Run: headless pygame with SDL's dummy video driver; simulated clock (each Clock.tick advances the game by its frame time, no real sleeping); random seed 0; keys injected as events and as key.get_pressed() state; no mouse input.
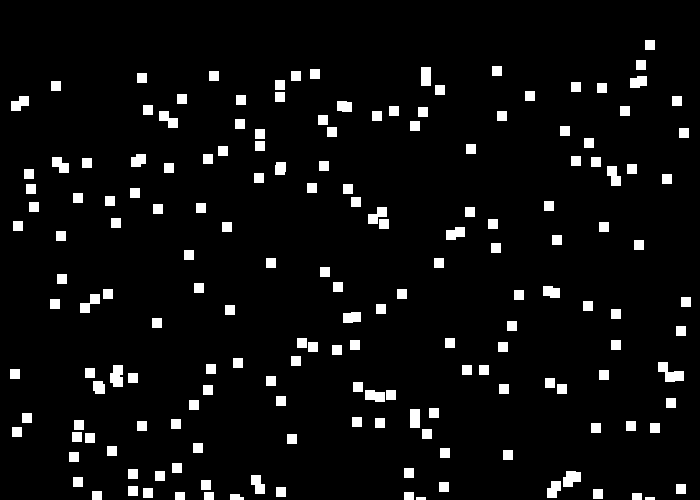
Frame 1 of 4 · flips 1–60 · no input
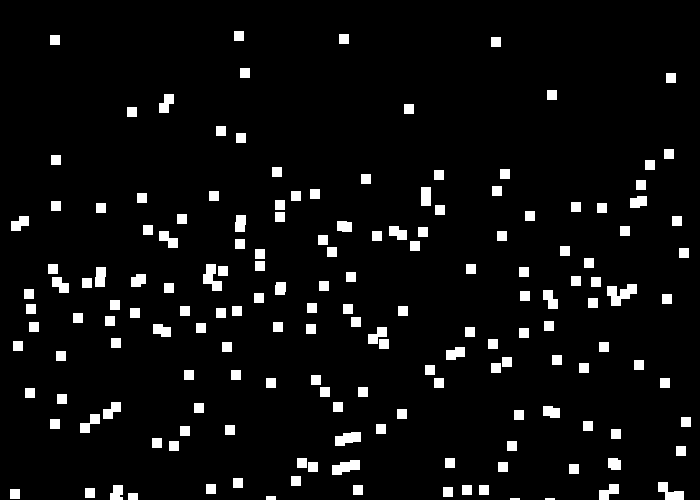
Frame 2 of 4 · flips 61–180 · tapped SPACE, RETURN · held RIGHT (→), D
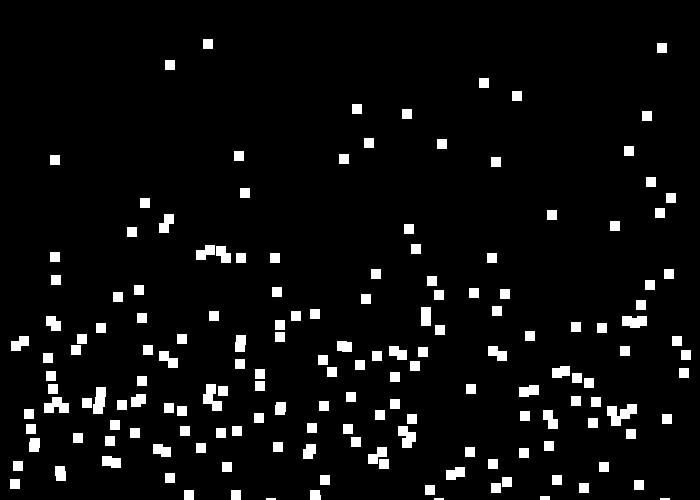
Frame 3 of 4 · flips 181–300 · held DOWN (↓), S
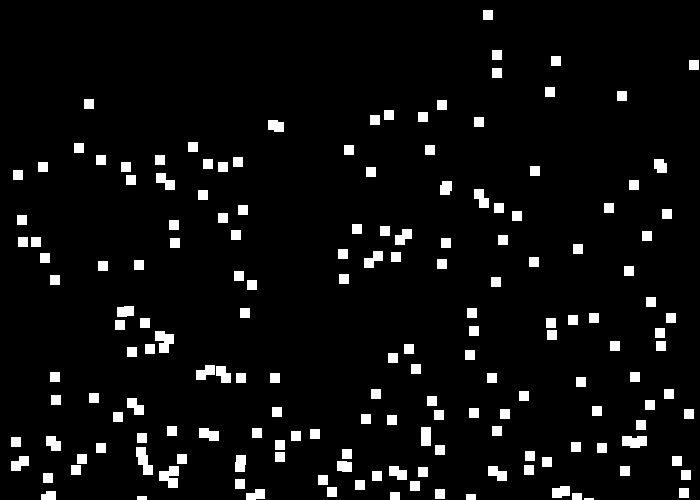
Frame 4 of 4 · flips 301–420 · held LEFT (←), A, UP (↑), W

The pygame program that drew these frames:

import pygame
import random
 
# Define some colors
BLACK = (0, 0, 0)
WHITE = (255, 255, 255)
GREEN = (0, 255, 0)
RED = (255, 0, 0)

class House:
  def __init__(self):
    self.x = 440
    self.y = 400
    self.height = 55
    self.width = 112
    self.colour - RED

class Snow:
  def __init__(self,height,width):
    self.y = random.randint(0,490)
    self.x = random.randint(10,680)
    self.colour = WHITE
    self.height = height
    self.width = width
  #end procedure
  def update(self):
    if self.y > 500:
      self.x = random.randint(10,690)
      self.y = random.randint(0,490)
    else:
      self.y = self.y + 1
    #endif
  #end procedure
  def draw(self):
      pygame.draw.rect(screen, self.colour, [self.x,self.y,10,10])
  #end procdure
#end class
pygame.init()
 
# Set the width and height of the screen [width, height]
size = (700, 500)
screen = pygame.display.set_mode(size)
 
pygame.display.set_caption("My Game")
 
# Loop until the user clicks the close button.
done = False
snow_drops = []
for n in range(0,200):
    snow_drops.append(Snow(10,10))
#next

# Used to manage how fast the screen updates
clock = pygame.time.Clock()
 
# -------- Main Program Loop -----------
while not done:
    # --- Main event loop
    for event in pygame.event.get():
        if event.type == pygame.QUIT:
            done = True
 
    # --- Game logic should go here
    for snow_drop in snow_drops:
        snow_drop.update()
    #next
    # --- Screen-clearing code goes here
 
    # Here, we clear the screen to white. Don't put other drawing commands
    # above this, or they will be erased with this command.
 
    # If you want a background image, replace this clear with blit'ing the
    # background image.
    screen.fill(BLACK)
 
    # --- Drawing code should go here
    for snow_drop in snow_drops:
        snow_drop.draw()
    #next
    
    # --- Go ahead and update the screen with what we've drawn.
    pygame.display.flip()
 
    # --- Limit to 60 frames per second
    clock.tick(60)
 
# Close the window and quit.
pygame.quit()
